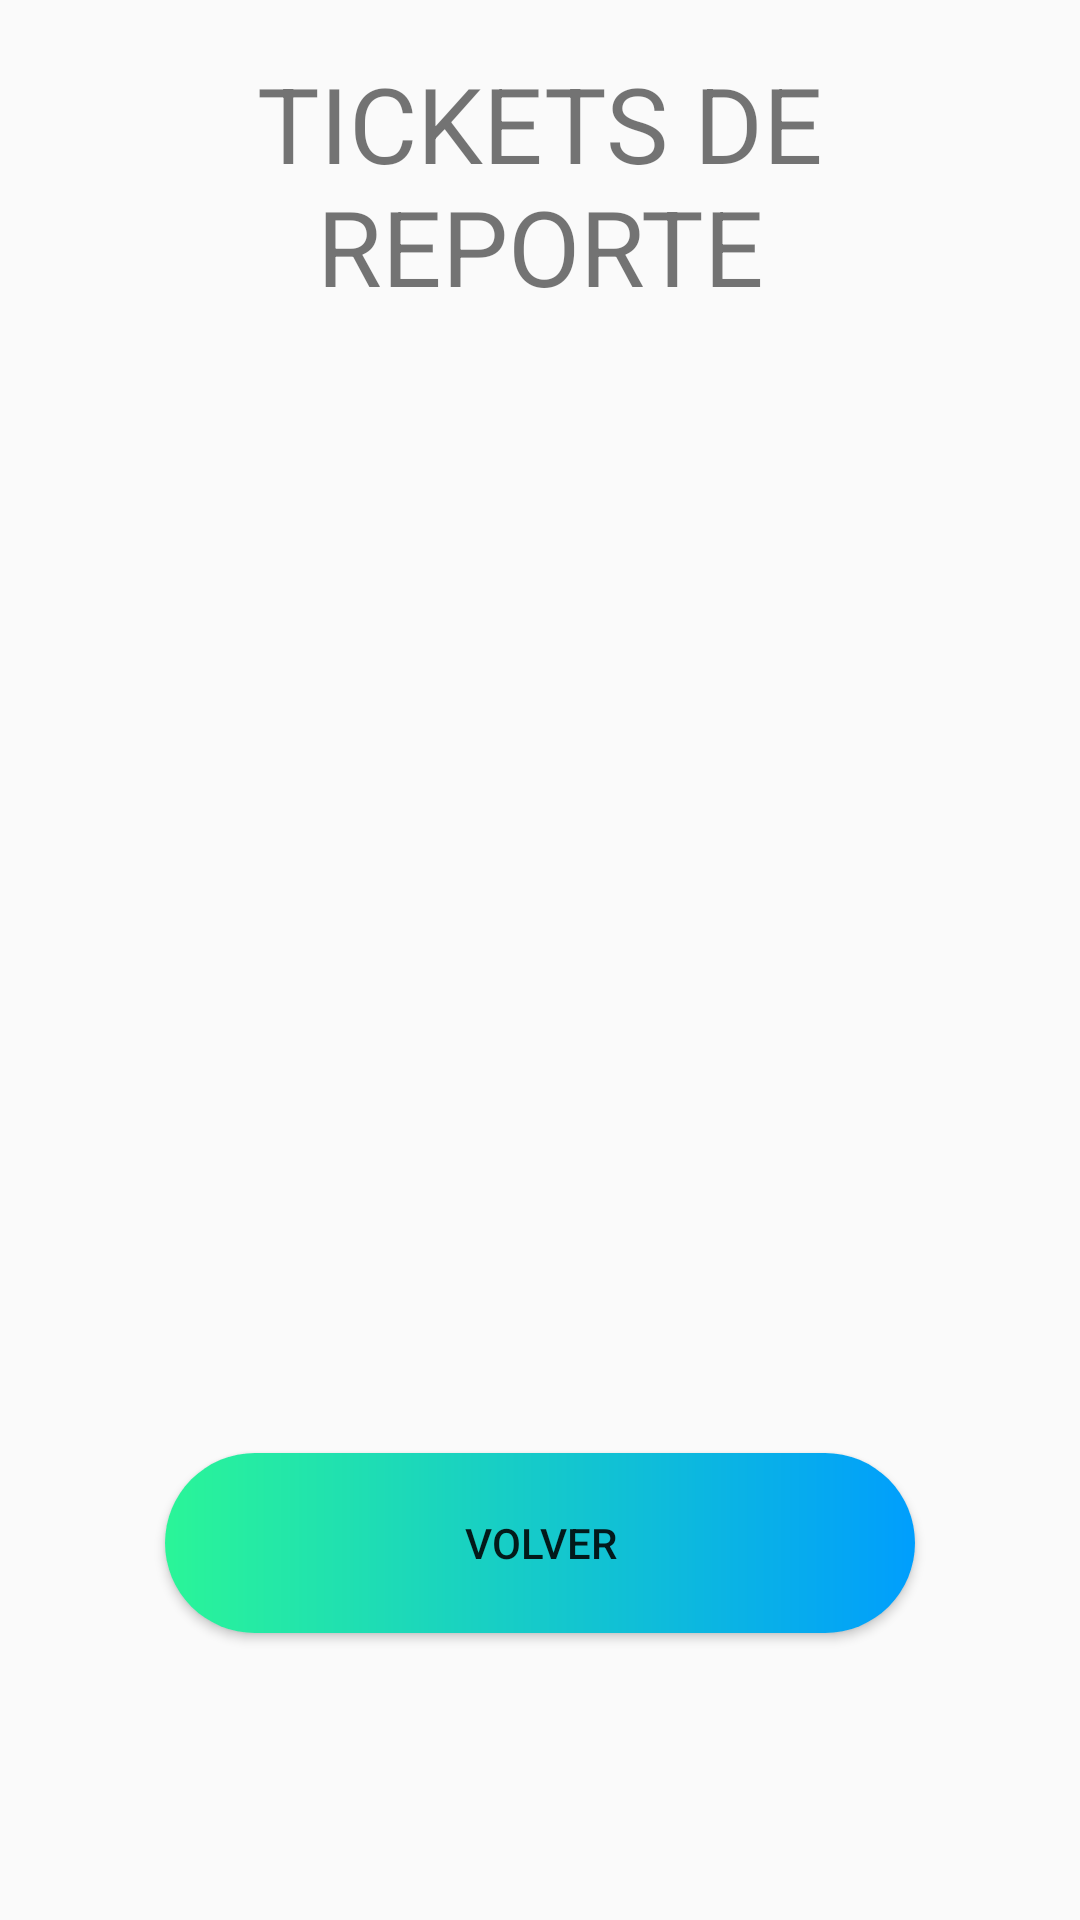

Layout XML and referenced resources for this Android screen:
<!-- AndroidManifest.xml: application theme Theme.MiEventoAPP -->
<!-- res/layout/activity_ventana_tickets.xml -->
<?xml version="1.0" encoding="utf-8"?>
<RelativeLayout xmlns:android="http://schemas.android.com/apk/res/android"
    xmlns:app="http://schemas.android.com/apk/res-auto"
    xmlns:tools="http://schemas.android.com/tools"
    android:layout_width="match_parent"
    android:layout_height="match_parent"
    android:padding="16sp"
    android:orientation="vertical"
    tools:context=".ventanas.VentanaTickets">

    <LinearLayout
        android:layout_width="match_parent"
        android:layout_height="match_parent"
        android:orientation="vertical"
        android:weightSum="1">

            <LinearLayout
                android:layout_width="match_parent"
                android:layout_height="0sp"
                android:layout_weight="0.15"
                android:orientation="horizontal">

                <TextView
                    android:layout_width="match_parent"
                    android:layout_height="match_parent"
                    android:text="TICKETS DE REPORTE"
                    android:textSize="35sp"
                    android:gravity="center">

                </TextView>

            </LinearLayout>
            <LinearLayout
                android:layout_width="match_parent"
                android:layout_height="0sp"
                android:layout_weight="0.6"
                android:gravity="center">

                <androidx.recyclerview.widget.RecyclerView
                    android:id="@+id/listadoUsuarios"
                    android:layout_width="wrap_content"
                    android:layout_height="match_parent"
                    android:layout_gravity="center_horizontal">

                </androidx.recyclerview.widget.RecyclerView>
                <TextView
                    android:id="@+id/txtFeedVacio"
                    android:layout_width="match_parent"
                    android:layout_height="match_parent"
                    android:gravity="center"
                    android:text="No hay reportes de momento! (Que alivio)"
                    android:visibility="gone">
                </TextView>

            </LinearLayout>
            <LinearLayout
                android:layout_width="match_parent"
                android:layout_height="0sp"
                android:layout_weight="0.2"
                android:orientation="vertical"
                android:gravity="center">

                <Button
                    android:id="@+id/bttnVolverAdmin"
                    android:layout_width="250sp"
                    android:layout_height="60dp"
                    android:background="@drawable/custom_button"
                    android:layout_marginBottom="36dp"
                    android:text="Volver" />

            </LinearLayout>


    </LinearLayout>




</RelativeLayout>
<!-- resources referenced by this layout -->
<resources>
  <!-- drawable custom_button (drawable) -->
  <?xml version="1.0" encoding="utf-8"?>
  <shape xmlns:android="http://schemas.android.com/apk/res/android" android:shape="rectangle">
      <gradient android:startColor="#2AF598" android:endColor="#009EFD" android:type="linear"/>
      <corners android:radius="50sp"/>
  </shape>
  <style name="Theme.MiEventoAPP" parent="Theme.AppCompat.Light.NoActionBar">
          
          <item name="colorPrimary">@color/purple_500</item>
          <item name="colorPrimaryVariant">@color/purple_700</item>
          <item name="colorOnPrimary">@color/white</item>
          
          <item name="colorSecondary">@color/teal_200</item>
          <item name="colorSecondaryVariant">@color/teal_700</item>
          <item name="colorOnSecondary">@color/black</item>
          
          <item name="android:statusBarColor" tools:targetApi="l">?attr/colorPrimaryVariant</item>
          
      </style>
  <!-- not gathered from this repository: default colours our renderer supplied (Android Studio template values) -->
  <color name="purple_500">#FF6200EE</color>
  <color name="purple_700">#FF3700B3</color>
  <color name="teal_200">#FF03DAC5</color>
  <color name="teal_700">#FF018786</color>
  <color name="black">#FF000000</color>
  <color name="white">#FFFFFFFF</color>
</resources>
